Labelled photos from "split", an image-classification folder in Akshat-Aggarwal-200/Plant-Disease-Detection. The possible labels are: apple apple scab, apple black rot, apple cedar apple rust, apple healthy.

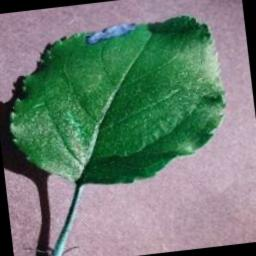
Label: apple black rot

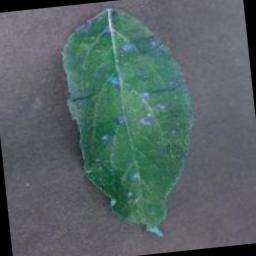
Label: apple cedar apple rust

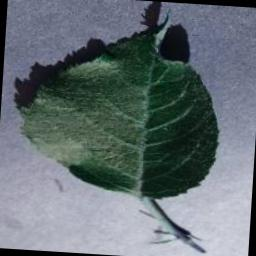
Label: apple healthy

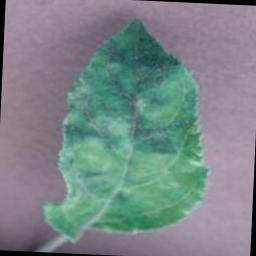
Label: apple apple scab

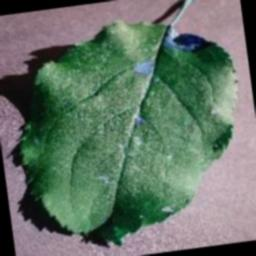
Label: apple black rot

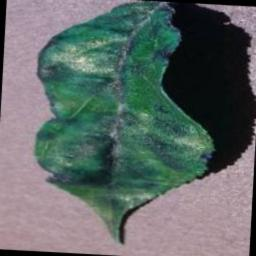
Label: apple apple scab
